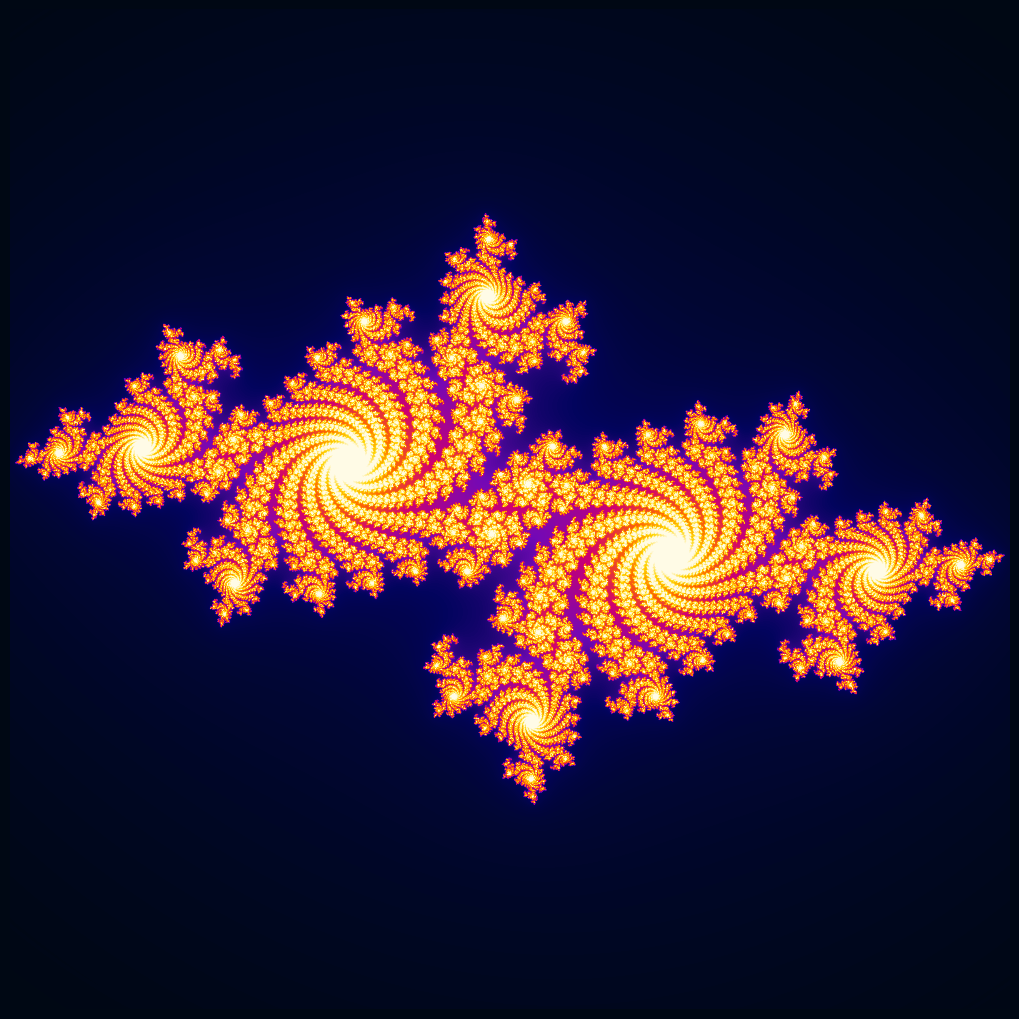

Source code (Python):
"""
Julia Set Fractal Generator
----------------------------
Renders a high-resolution Julia set using vectorized NumPy computation
and smooth (continuous) iteration coloring for a rich, gradient look.

Fractal type   : Julia Set  (z_{n+1} = z_n^2 + c)
Libraries used : NumPy, Matplotlib

Author: <YOUR NAME HERE>
Reg No: <YOUR REGISTRATION NUMBER HERE>
"""

import numpy as np
import matplotlib.pyplot as plt
from matplotlib.colors import LinearSegmentedColormap


# ----------------------------------------------------------------------
# 1. Fractal parameters
# ----------------------------------------------------------------------
WIDTH, HEIGHT = 1600, 1600      # output resolution (pixels)
MAX_ITER = 300                  # higher -> more detail, slower render
ESCAPE_RADIUS = 4.0              # standard bailout radius for z^2 + c

# 'c' controls the shape of the Julia set.
# This value produces a well-known, visually striking swirling pattern.
C = complex(-0.7, 0.27015)

# Viewing window in the complex plane
X_MIN, X_MAX = -1.5, 1.5
Y_MIN, Y_MAX = -1.5, 1.5


# ----------------------------------------------------------------------
# 2. Compute the Julia set with smooth (continuous) coloring
# ----------------------------------------------------------------------
def compute_julia(width, height, c, max_iter, escape_radius):
    x = np.linspace(X_MIN, X_MAX, width)
    y = np.linspace(Y_MIN, Y_MAX, height)
    X, Y = np.meshgrid(x, y)
    Z = X + 1j * Y

    # Smooth iteration count (fractional escape time) for gradient shading
    smooth_iter = np.zeros(Z.shape, dtype=float)
    mask = np.ones(Z.shape, dtype=bool)   # pixels that have not escaped yet

    for i in range(max_iter):
        Z[mask] = Z[mask] ** 2 + c
        escaped = np.abs(Z) > escape_radius

        newly_escaped = escaped & mask
        # Smooth coloring formula: i + 1 - log(log|Z|) / log(2)
        with np.errstate(invalid="ignore", divide="ignore"):
            smooth_iter[newly_escaped] = (
                i + 1 - np.log(np.log(np.abs(Z[newly_escaped]))) / np.log(2)
            )

        mask &= ~escaped
        if not mask.any():
            break

    # Points still inside the set at max_iter keep value max_iter (deep color)
    smooth_iter[mask] = max_iter
    return smooth_iter


# ----------------------------------------------------------------------
# 3. Custom color palette (deep indigo -> magenta -> coral -> gold)
# ----------------------------------------------------------------------
def build_colormap():
    colors = [
        (0.00, "#000814"),  # near-black navy (deep set interior)
        (0.15, "#03045e"),  # dark indigo
        (0.35, "#7209b7"),  # violet
        (0.55, "#d00070"),  # magenta/pink
        (0.75, "#ff6d00"),  # coral orange
        (0.90, "#ffd60a"),  # gold
        (1.00, "#fffbe6"),  # warm near-white highlight
    ]
    positions = [p for p, _ in colors]
    hex_colors = [c for _, c in colors]
    return LinearSegmentedColormap.from_list("julia_sunset", list(zip(positions, hex_colors)))


# ----------------------------------------------------------------------
# 4. Render and save
# ----------------------------------------------------------------------
def main():
    print("Computing Julia set...")
    data = compute_julia(WIDTH, HEIGHT, C, MAX_ITER, ESCAPE_RADIUS)

    # Normalize for smoother color transitions
    data = np.sqrt(np.clip(data, 0, MAX_ITER) / MAX_ITER)

    cmap = build_colormap()

    fig, ax = plt.subplots(figsize=(10, 10), dpi=160)
    ax.imshow(data, cmap=cmap, extent=(X_MIN, X_MAX, Y_MIN, Y_MAX), origin="lower")
    ax.set_axis_off()
    fig.patch.set_facecolor("#000814")
    plt.tight_layout(pad=0)

    output_path = "julia_set.png"
    plt.savefig(output_path, dpi=160, bbox_inches="tight", pad_inches=0, facecolor="#000814")
    print(f"Saved fractal image to {output_path}")
    plt.show()


if __name__ == "__main__":
    main()
